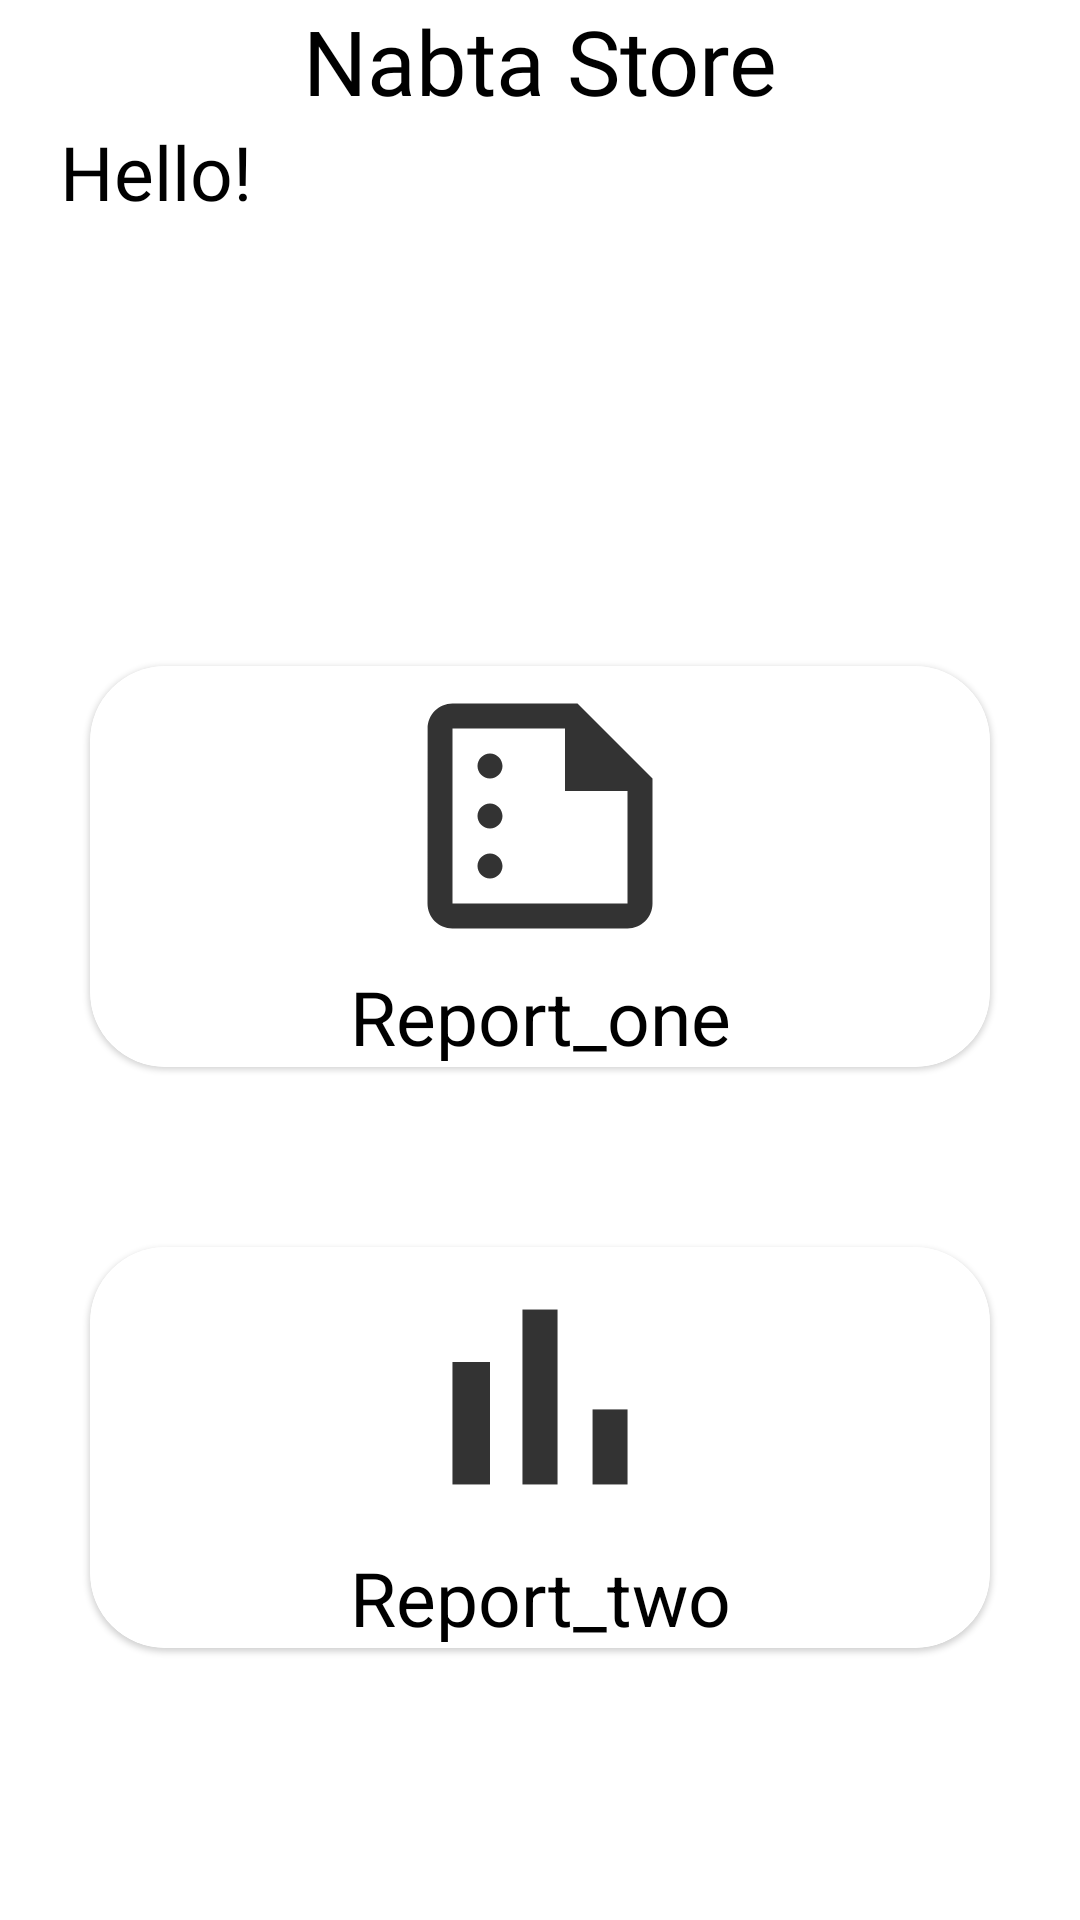

Reconstruct the res/layout file that produces this screen, plus the resources it refers to.
<!-- AndroidManifest.xml: activity theme Theme.NabtaStoreMH.NoActionBar -->
<!-- res/layout/activity_manager.xml -->
<?xml version="1.0" encoding="utf-8"?>
<layout xmlns:android="http://schemas.android.com/apk/res/android"
    xmlns:app="http://schemas.android.com/apk/res-auto">

    <data>
<variable
    name="vmManager"
    type="com.manager.main.ManagerViewModel" />
    </data>

    <androidx.constraintlayout.widget.ConstraintLayout
        android:layout_width="match_parent"
        android:layout_height="match_parent">

        <TextView
            android:layout_width="match_parent"
            android:layout_height="wrap_content"
            android:textColor="@color/black"
            android:textSize="30dp"
            android:id="@+id/nabtaStore"
            android:gravity="center_horizontal"
            android:text="Nabta Store"
            app:layout_constraintTop_toTopOf="parent"
            android:fontFamily="@font/regular" />
        <TextView
            android:layout_width="wrap_content"
            android:layout_height="wrap_content"
            android:textColor="@color/black"
            android:textSize="25dp"
            app:layout_constraintStart_toStartOf="parent"
            android:layout_marginStart="20dp"
            android:text="Hello!"
            app:layout_constraintTop_toBottomOf="@id/nabtaStore"
            android:fontFamily="@font/regular" />
            <ImageView
                android:id="@+id/logout"
                android:layout_width="wrap_content"
                android:layout_height="wrap_content"
                android:src="@drawable/icon_more"
                app:layout_constraintEnd_toEndOf="parent"
                app:layout_constraintTop_toBottomOf="@id/nabtaStore"
                android:onClick="@{()->vmManager.logOut()}"
                android:layout_margin="20dp"
                android:padding="15dp"
                />
        <androidx.constraintlayout.widget.Guideline
            android:id="@+id/guideline"
            android:layout_width="wrap_content"
            android:layout_height="wrap_content"
            android:orientation="horizontal"
            app:layout_constraintGuide_percent=".3" />

        <com.google.android.material.card.MaterialCardView
            android:layout_width="match_parent"
            android:layout_height="wrap_content"
            android:id="@+id/visa"
            android:onClick="@{()->vmManager.openReportOne()}"
            android:layout_margin="30dp"
            app:elevation="10dp"
            app:cardCornerRadius="25sp"
            app:strokeWidth="2dp"
            app:layout_constraintTop_toBottomOf="@id/guideline">

            <LinearLayout
                android:layout_width="match_parent"
                android:layout_height="match_parent"
                android:orientation="vertical"
                android:weightSum="2">

                <ImageView
                    android:layout_width="match_parent"
                    android:layout_height="100dp"
                    android:src="@drawable/icon_report"
                    android:layout_weight="1" />

                <TextView
                    android:layout_width="match_parent"
                    android:layout_height="wrap_content"
                    android:textSize="25sp"
                    android:text="Report_one"
                    android:layout_weight="1"
                    android:textColor="@color/black"
                    android:gravity="center_horizontal" />
            </LinearLayout>
        </com.google.android.material.card.MaterialCardView>

        <com.google.android.material.card.MaterialCardView
            android:layout_width="match_parent"
            android:layout_height="wrap_content"
            android:id="@+id/reportTwo"
            android:layout_marginHorizontal="30dp"
            app:elevation="10dp"
            android:onClick="@{()->vmManager.openReportTwo()}"
            app:cardCornerRadius="25sp"
            app:strokeWidth="2dp"
            android:layout_marginTop="60dp"
            app:layout_constraintTop_toBottomOf="@id/visa">

            <LinearLayout
                android:layout_width="match_parent"
                android:layout_height="match_parent"
                android:orientation="vertical"
                android:weightSum="2">

                <ImageView
                    android:layout_width="match_parent"
                    android:layout_height="100dp"
                    android:src="@drawable/icon_bar_chart"
                    android:layout_weight="1" />

                <TextView
                    android:layout_width="match_parent"
                    android:layout_height="wrap_content"
                    android:textSize="25sp"
                    android:text="Report_two"
                    android:layout_weight="1"
                    android:gravity="center_horizontal"
                    android:textColor="@color/black"
                    android:layout_gravity="center_horizontal" />
            </LinearLayout>
        </com.google.android.material.card.MaterialCardView>

    </androidx.constraintlayout.widget.ConstraintLayout>
</layout>
<!-- resources referenced by this layout -->
<resources>
  <color name="black">#FF000000</color>
  <!-- drawable icon_bar_chart (drawable-anydpi) -->
  <vector xmlns:android="http://schemas.android.com/apk/res/android"
      android:width="24dp"
      android:height="24dp"
      android:viewportWidth="24"
      android:viewportHeight="24"
      android:tint="#000000"
      android:alpha="0.8">
    <path
        android:fillColor="@android:color/white"
        android:pathData="M5,9.2h3L8,19L5,19zM10.6,5h2.8v14h-2.8zM16.2,13L19,13v6h-2.8z"/>
  </vector>
  <!-- drawable icon_report (drawable-anydpi) -->
  <vector xmlns:android="http://schemas.android.com/apk/res/android"
      android:width="24dp"
      android:height="24dp"
      android:viewportWidth="24"
      android:viewportHeight="24"
      android:tint="#000000"
      android:alpha="0.8">
    <path
        android:fillColor="@android:color/white"
        android:pathData="M15,3H5C3.9,3 3.01,3.9 3.01,5L3,19c0,1.1 0.89,2 1.99,2H19c1.1,0 2,-0.9 2,-2V9L15,3zM5,19V5h9v5h5v9H5zM9,8c0,0.55 -0.45,1 -1,1S7,8.55 7,8s0.45,-1 1,-1S9,7.45 9,8zM9,12c0,0.55 -0.45,1 -1,1s-1,-0.45 -1,-1s0.45,-1 1,-1S9,11.45 9,12zM9,16c0,0.55 -0.45,1 -1,1s-1,-0.45 -1,-1s0.45,-1 1,-1S9,15.45 9,16z"/>
  </vector>
  <style name="Theme.NabtaStoreMH.NoActionBar">
          <item name="windowActionBar">false</item>
          <item name="windowNoTitle">true</item>
      </style>
</resources>
